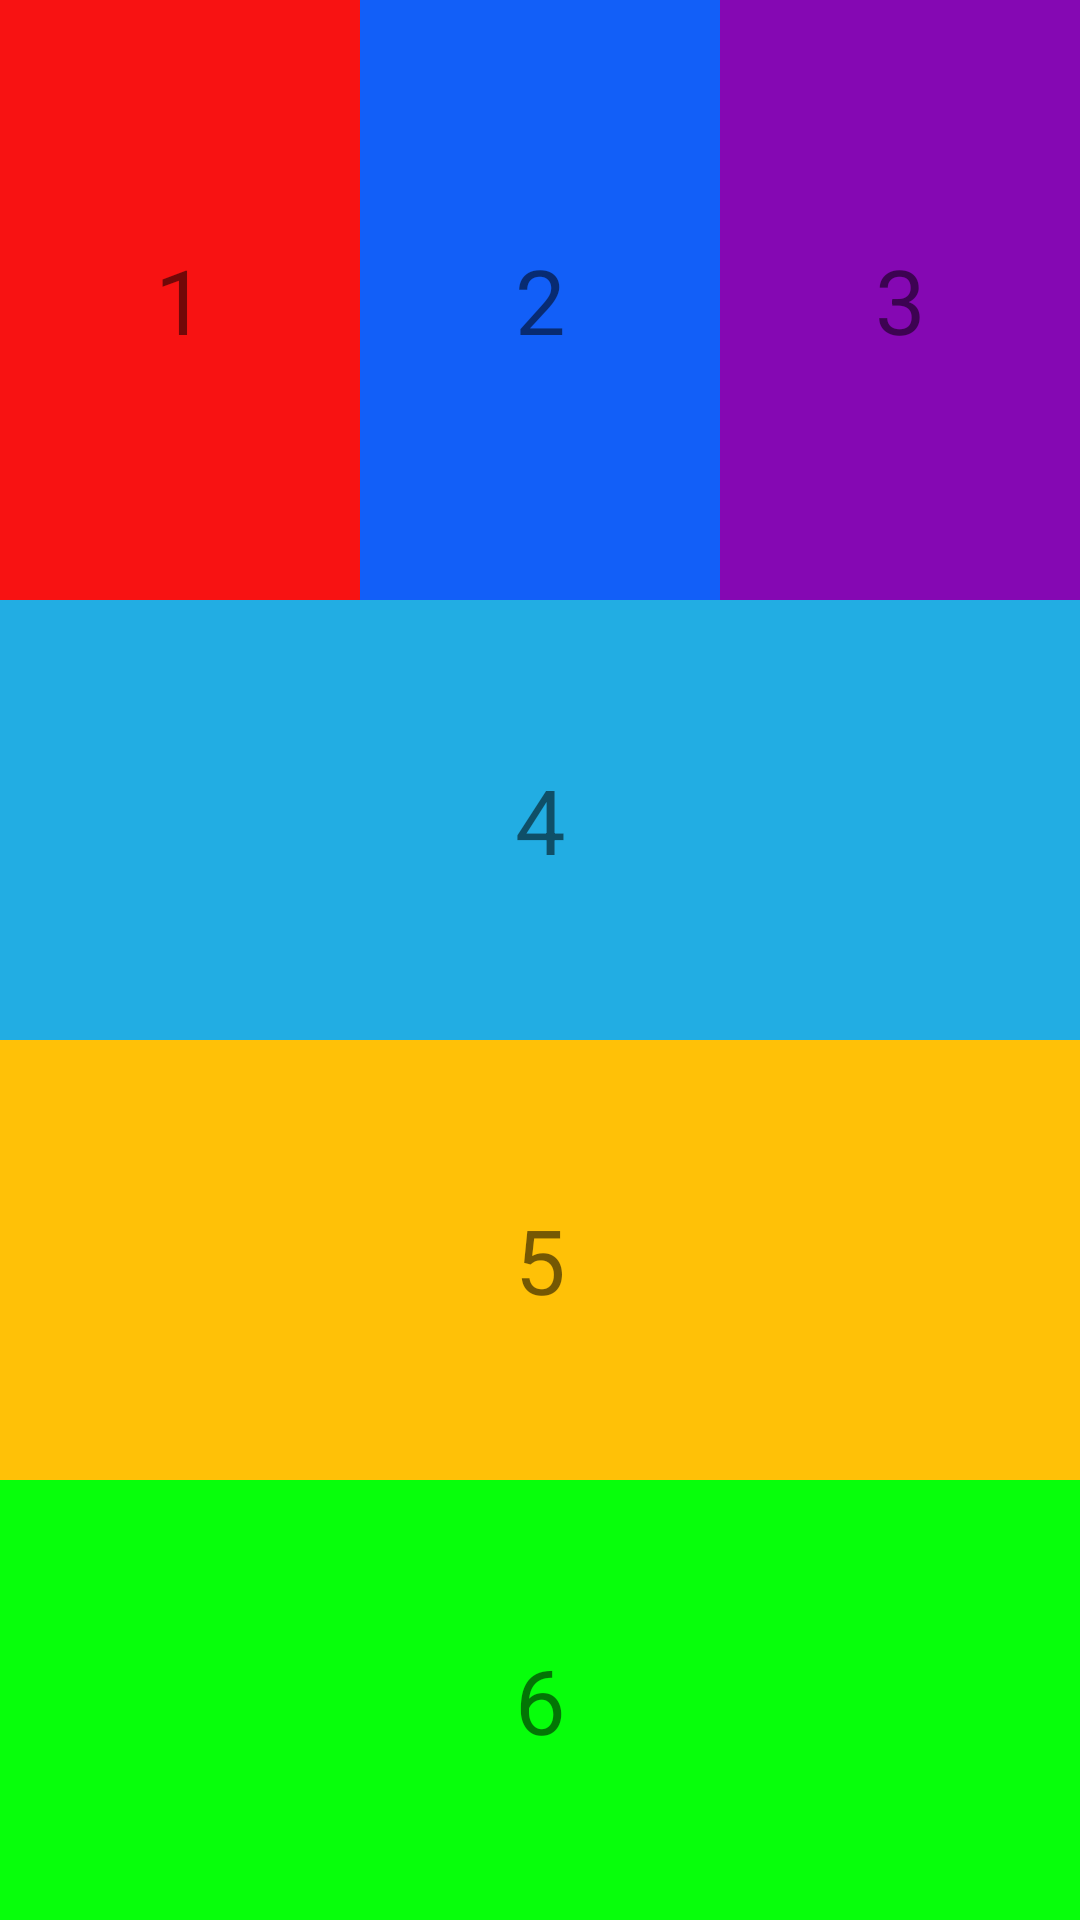

The Android layout XML behind this screen, and the referenced resources:
<!-- AndroidManifest.xml: application theme Theme.Lab3ph32598 -->
<!-- res/layout/activity_bai1.xml -->
<?xml version="1.0" encoding="utf-8"?>
<LinearLayout xmlns:android="http://schemas.android.com/apk/res/android"
    xmlns:app="http://schemas.android.com/apk/res-auto"
    xmlns:tools="http://schemas.android.com/tools"
    android:orientation="vertical"
    android:layout_width="match_parent"
    android:layout_height="match_parent"
    tools:context=".lab3.bai1">
    <LinearLayout
        android:layout_width="match_parent"
        android:layout_height="wrap_content"
        android:orientation="horizontal"
        >
        <TextView
            android:id="@+id/bai1tv1"
            android:text="1"
            android:textSize="30sp"
            android:layout_width="0dp"
            android:layout_height="200dp"
            android:background="#F81212"
            android:gravity="center"
            android:layout_weight="1"></TextView>
        <TextView
            android:id="@+id/bai1tv2"

            android:text="2"
            android:textSize="30sp"
            android:layout_width="0dp"
            android:layout_height="200dp"
            android:background="#125FF8"
            android:gravity="center"
            android:layout_weight="1"></TextView>
        <TextView
            android:id="@+id/bai1tv3"

            android:text="3"
            android:textSize="30sp"
            android:layout_width="0dp"
            android:layout_height="200dp"
            android:background="#8508B3"
            android:gravity="center"
            android:layout_weight="1"></TextView>
    </LinearLayout>
    <LinearLayout
        android:layout_width="match_parent"
        android:layout_height="wrap_content"
        android:orientation="vertical">
        <TextView
            android:id="@+id/bai1tv4"

            android:text="4"
            android:textSize="30sp"
            android:layout_width="match_parent"
            android:layout_height="200dp"
            android:background="#22ADE3"
            android:gravity="center"
            android:layout_weight="1"></TextView>
        <TextView
            android:id="@+id/bai1tv5"

            android:text="5"
            android:textSize="30sp"
            android:layout_width="match_parent"
            android:layout_height="200dp"
            android:background="#FFC107"
            android:gravity="center"
            android:layout_weight="1"></TextView>
        <TextView
            android:id="@+id/bai1tv6"

            android:text="6"
            android:textSize="30sp"
            android:layout_width="match_parent"
            android:layout_height="200dp"
            android:background="#07FF0B"
            android:gravity="center"
            android:layout_weight="1"></TextView>
    </LinearLayout>

</LinearLayout>
<!-- resources referenced by this layout -->
<resources>
  <style name="Theme.Lab3ph32598" parent="android:Theme.Material.Light.NoActionBar" />
</resources>
